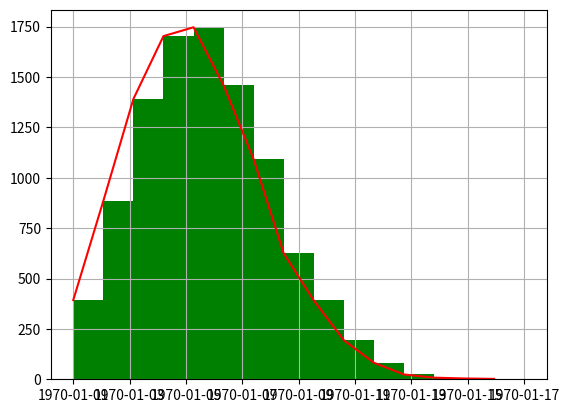

This figure's Python source:
import numpy as np
import matplotlib.pyplot as plt

x = np.random.poisson(lam=5, size=10000)
pillar = 15
a = plt.hist(x, pillar, color='g')
plt.plot_date(a[1][0:pillar], a[0], 'r')
plt.grid()
plt.show()
